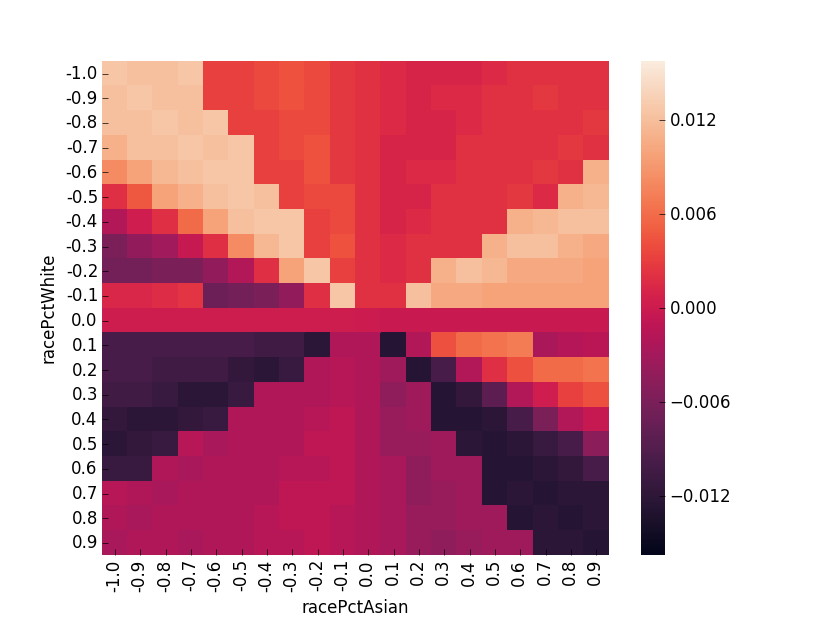

Data behind this chart, as committed beside it:
, gamma-disparity, racePctAsian, racePctWhite
0, 0.01268, -1.0, -1.0
1, 0.01211, -0.9, -1.0
2, 0.01211, -0.8, -1.0
3, 0.01268, -0.7, -1.0
4, 0.003239, -0.6, -1.0
5, 0.003239, -0.5, -1.0
6, 0.003803, -0.4, -1.0
7, 0.004366, -0.3, -1.0
8, 0.003803, -0.2, -1.0
9, 0.002676, -0.1, -1.0
10, 0.002113, 0.0, -1.0
11, 0.001549, 0.1, -1.0
12, 0.0009859, 0.2, -1.0
13, 0.0009859, 0.3, -1.0
14, 0.0009859, 0.4, -1.0
15, 0.001549, 0.5, -1.0
16, 0.002113, 0.6, -1.0
17, 0.002113, 0.7, -1.0
18, 0.002113, 0.8, -1.0
19, 0.002113, 0.9, -1.0
20, 0.01211, -1.0, -0.9
21, 0.01268, -0.9, -0.9
22, 0.01211, -0.8, -0.9
23, 0.01211, -0.7, -0.9
24, 0.003239, -0.6, -0.9
25, 0.003239, -0.5, -0.9
26, 0.003803, -0.4, -0.9
27, 0.004366, -0.3, -0.9
28, 0.003803, -0.2, -0.9
29, 0.002676, -0.1, -0.9
30, 0.002113, 0.0, -0.9
31, 0.001549, 0.1, -0.9
32, 0.0009859, 0.2, -0.9
33, 0.001549, 0.3, -0.9
34, 0.001549, 0.4, -0.9
35, 0.002113, 0.5, -0.9
36, 0.002113, 0.6, -0.9
37, 0.002676, 0.7, -0.9
38, 0.002113, 0.8, -0.9
39, 0.002113, 0.9, -0.9
40, 0.01211, -1.0, -0.8
41, 0.01211, -0.9, -0.8
42, 0.01268, -0.8, -0.8
43, 0.01211, -0.7, -0.8
44, 0.01268, -0.6, -0.8
45, 0.003239, -0.5, -0.8
46, 0.003239, -0.4, -0.8
47, 0.003803, -0.3, -0.8
48, 0.003803, -0.2, -0.8
49, 0.002676, -0.1, -0.8
50, 0.002113, 0.0, -0.8
51, 0.001549, 0.1, -0.8
52, 0.0009859, 0.2, -0.8
53, 0.0009859, 0.3, -0.8
54, 0.001549, 0.4, -0.8
55, 0.002113, 0.5, -0.8
56, 0.002113, 0.6, -0.8
57, 0.002113, 0.7, -0.8
58, 0.002113, 0.8, -0.8
59, 0.002676, 0.9, -0.8
... 340 more rows
